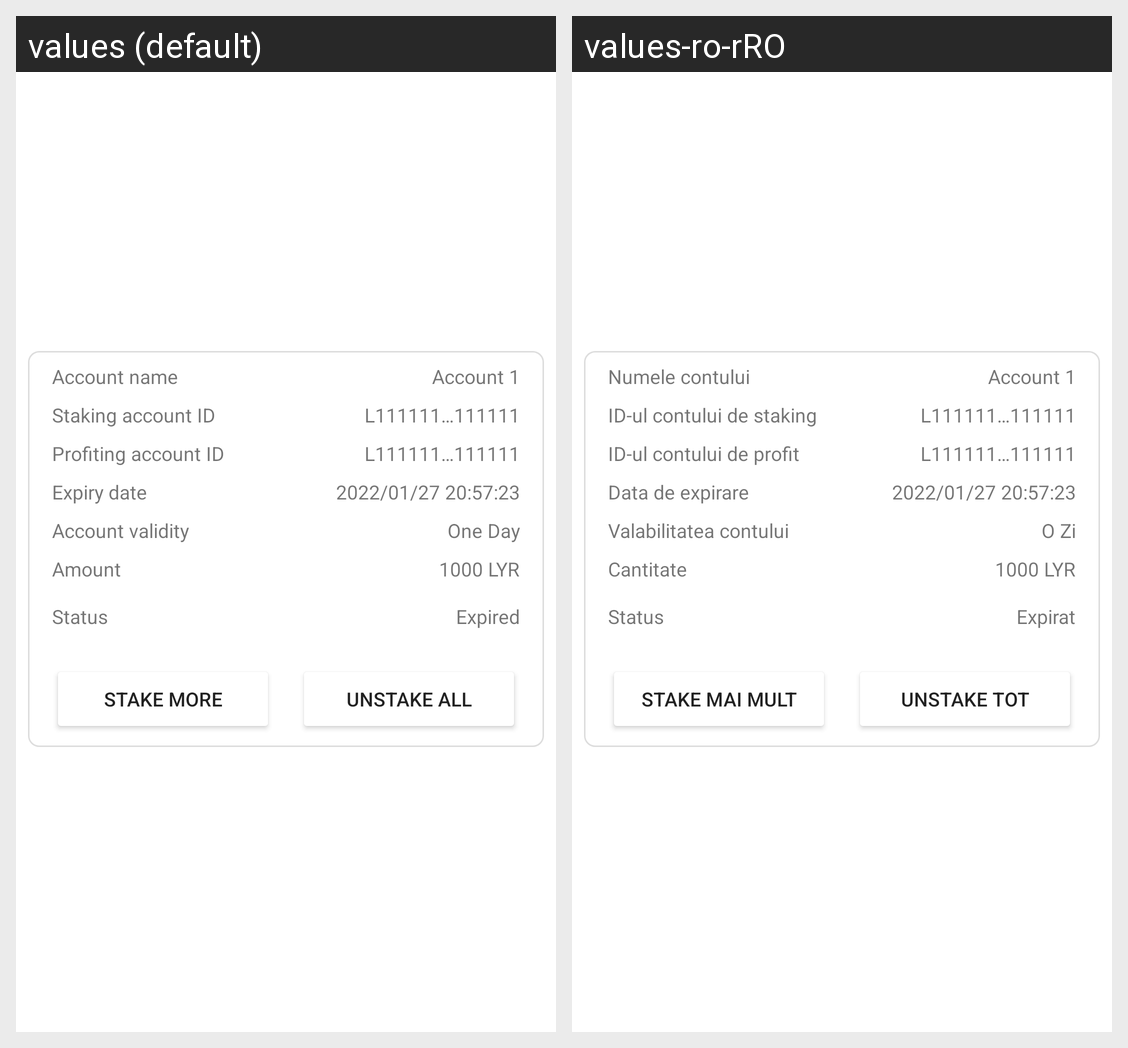

This grid shows one Android layout under two languages. Give, for every string resource on the screen, its name, the default text and each shown locale's text.
Android screen res/layout/entry_card_staking_account.xml rendered under 2 locales, left to right: values (default), values-ro-rRO. Device: Nexus 5 (rendered at 1080×1920; each locale shown at half size, 540×960, under a caption strip naming it); theme Theme.LyraWalletAndroid.
Strings drawn on this screen, with the default value and each locale's value (text and hints the layout hard-codes, and strings that could not be matched under every locale, appear in the picture but are not listed):

Account_name
  values: Account name
  values-ro-rRO: Numele contului

Account_1
  values: Account 1
  values-ro-rRO: Account 1  [not translated; the default value is used]

Staking_account_ID
  values: Staking account ID
  values-ro-rRO: ID-ul contului de staking

BurningAccountID
  values: L111111…111111
  values-ro-rRO: L111111…111111  [not translated; the default value is used]

Profiting_account_ID
  values: Profiting account ID
  values-ro-rRO: ID-ul contului de profit

Expiry_date
  values: Expiry date
  values-ro-rRO: Data de expirare

Some_date1
  values: 2022/01/27 20:57:23
  values-ro-rRO: 2022/01/27 20:57:23  [not translated; the default value is used]

Account_validity
  values: Account validity
  values-ro-rRO: Valabilitatea contului

One_Day
  values: One Day
  values-ro-rRO: O Zi

Amount
  values: Amount
  values-ro-rRO: Cantitate

Some_amount_lyr1
  values: 1000 LYR
  values-ro-rRO: 1000 LYR  [not translated; the default value is used]

Status
  values: Status
  values-ro-rRO: Status

Expired
  values: Expired
  values-ro-rRO: Expirat

Stake_more
  values: Stake more
  values-ro-rRO: Stake mai mult

Unstake_all
  values: Unstake all
  values-ro-rRO: Unstake tot
